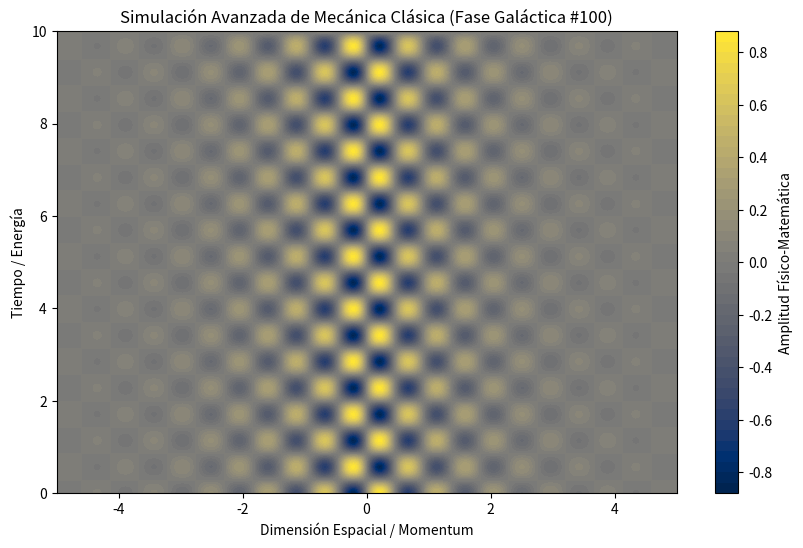

Write Python code to recreate this figure.
%matplotlib inline
# Simulación Galáctica: Mecánica Clásica - Variante 100
import numpy as np
import matplotlib.pyplot as plt

# Parámetros Físicos Aleatorios
param_1 = 6.845
param_2 = 5.517
param_3 = 0.715

t = np.linspace(0, 10, 500)
x = np.linspace(-5, 5, 500)
X, T = np.meshgrid(x, t)

# Ecuación Base (Avanzada)
Z = np.sin(X * param_1) * np.cos(T * param_2) * np.exp(-np.abs(X) * param_3)

plt.figure(figsize=(10, 6))
plt.contourf(X, T, Z, 50, cmap='cividis')
plt.colorbar(label='Amplitud Físico-Matemática')
plt.title(r'Simulación Avanzada de Mecánica Clásica (Fase Galáctica #100)')
plt.xlabel('Dimensión Espacial / Momentum')
plt.ylabel('Tiempo / Energía')
plt.show()
